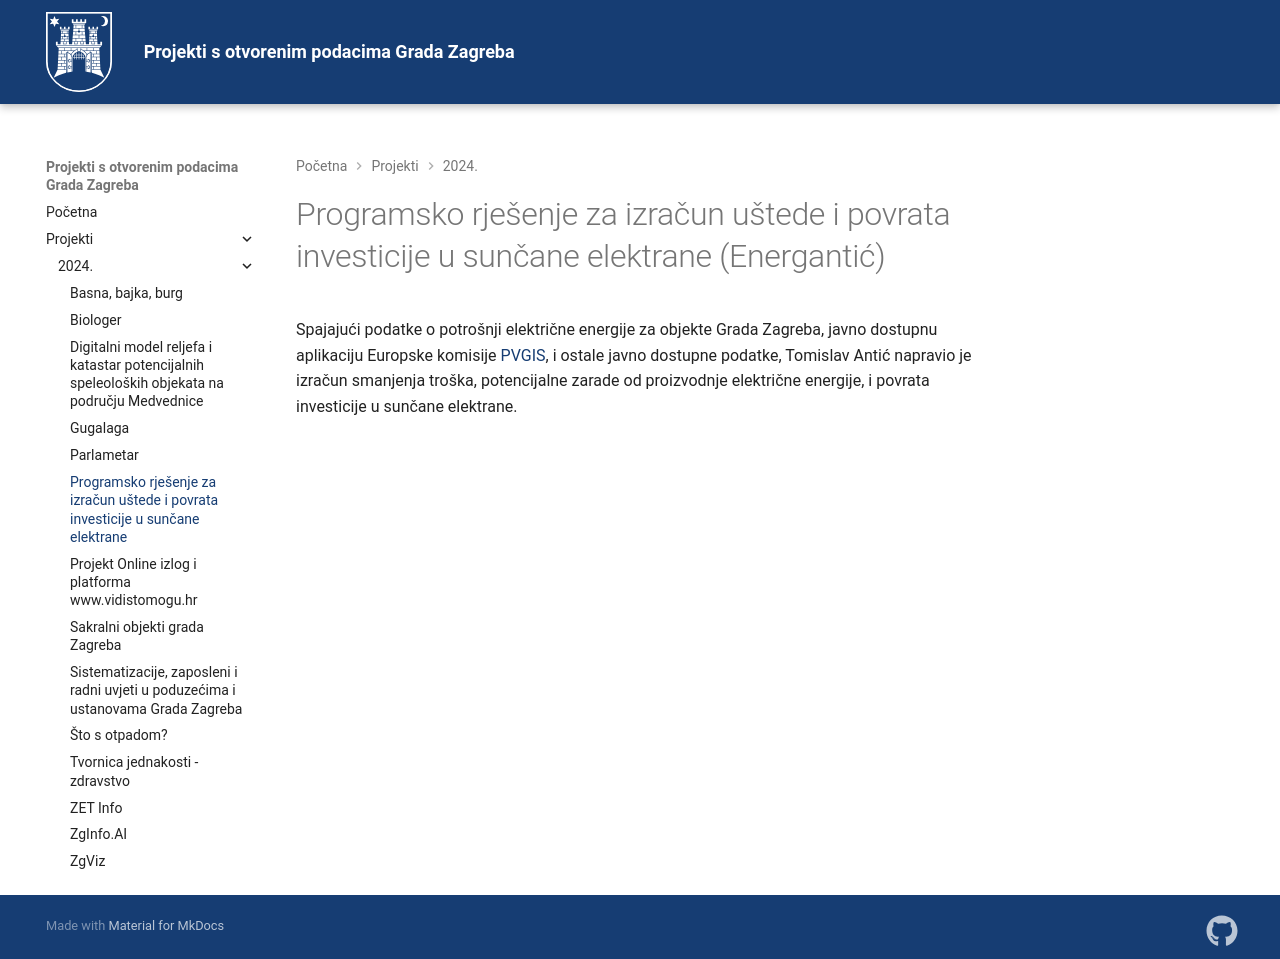

repository: GradZagreb/idx-potpore-otvoreni-podaci · page: 2024/energantic/index.html · generator: mkdocs

# Programsko rješenje za izračun uštede i povrata investicije u sunčane elektrane (Energantić)

Spajajući podatke o potrošnji električne energije za objekte Grada Zagreba,
javno dostupnu aplikaciju Europske komisije
[PVGIS](https://joint-research-centre.ec.europa.eu/photovoltaic-geographical-information-system-pvgis_en),
i ostale javno dostupne podatke, Tomislav Antić napravio je izračun
smanjenja troška, potencijalne zarade od proizvodnje
električne energije, i povrata investicije u sunčane elektrane.
